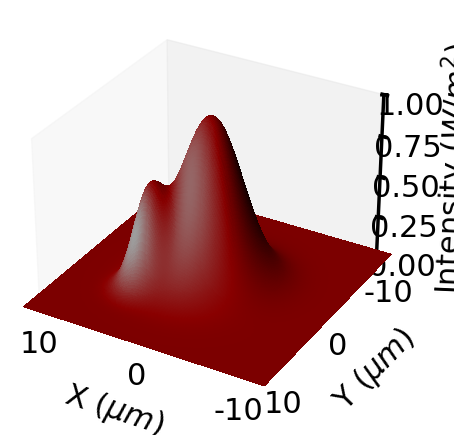

This figure's Python source: (Note: this script raises an exception after producing the figure.)
# -*- coding: utf-8 -*-
"""
Created on Wed Nov  6 14:23:16 2019

@author: DELL
"""
#from mpl_toolkits.mplot3d import axes3d

from mpl_toolkits.mplot3d import Axes3D
from matplotlib.colors import LightSource

import matplotlib.pyplot as plt
import numpy as np
#plt.plot([1, 2, 3, 4],'r.')


font = {'family' : 'helvetica',
        'weight' : 'normal',
        'size'   : 22}

plt.rc('font', **font)

axeswidth = 2.5
plt.rc('axes', linewidth=axeswidth)

ticksizemajor = 4
tickwidthmajor = axeswidth

ticksizeminor = 4
tickwidthminor = axeswidth

plt.rcParams['xtick.major.size'] = ticksizemajor
plt.rcParams['xtick.major.width'] = tickwidthmajor
plt.rcParams['xtick.minor.size'] = ticksizeminor
plt.rcParams['xtick.minor.width'] = tickwidthmajor

plt.rcParams['ytick.major.size'] = ticksizemajor
plt.rcParams['ytick.major.width'] = tickwidthmajor
plt.rcParams['ytick.minor.size'] = ticksizeminor
plt.rcParams['ytick.minor.width'] = tickwidthminor

plt. rcParams.update({'figure.autolayout': True})


# libraries

# create data
#x  = np.exp()
xpoints = 251
ypoints = 251
x = np.linspace(-12,12,xpoints)
y = np.linspace(-12,12,ypoints)

fig = plt.figure(figsize=(6.4,6.4*4.8/6.4))
ax = fig.add_subplot(111, projection='3d')

 
xi, yi = np.mgrid[x.min():x.max():1j*xpoints, y.min():y.max():1j*ypoints]

waist1 = 4
waist2 = 2

zi = np.exp(-(xi**2+yi**2)/waist1**2)+0.5*np.exp(-((xi-4)**2+(yi-4)**2)/waist2**2)
 
# Make the plot

#plt.pcolormesh(xi, yi, zi, cmap= plt.cm.jet)
#ls = LightSource(azdeg=270, altdeg=45)
# shade data, creating an rgb array.
#rgb = ls.shade(zi, cmap =plt.cm.Reds)

rgb = np.ones((zi.shape[0], zi.shape[1], 3))
ls = LightSource(azdeg=120, altdeg=50)
red = np.array([1.0,0.00,0.00])
red_surface = ls.shade_rgb(rgb * red, zi, vert_exag=0.01)

surf1 = ax.plot_surface(xi, yi, zi, rstride=1, cstride=1, linewidth=0,
                antialiased=False, facecolors = red_surface, alpha =1.0, shade = True)

ax.set_xlabel(r'X ($\mu m$)',labelpad=15)
ax.set_ylabel(r'Y ($\mu m$)',labelpad=15)
ax.set_zlabel(r'Intensity ($W/m^2$)',labelpad=12, rotation=0)


altitude, azimuth = (30, 120)
ax.view_init(altitude, azimuth)


#plt.axes().set_aspect('equal')

#plt.text(-11, 9, r'(iv)', weight = 'normal', size = 24, color = 'w')

#plt.axis([40, 160, 0, 0.03])
ax.set_xlim(np.array([-11,11]))
ax.set_ylim(np.array([-11,11]))
ax.set_zlim(np.array([0,1.0]))
ax.grid(False)
#ax.set_axis_off()
#plt.tight_layout()

fname = "PaperFigureMultiplotsurface_Rgb_RGtest.tiff" 
plt.savefig(fname, dpi=600, figsize= (16.4,14.8), facecolor='w', edgecolor='w',
        orientation='portrait', papertype=None, format='tiff',
        transparent=False, bbox_inches=None, pad_inches=0.1,
        frameon=None, metadata=None)
plt.show()


